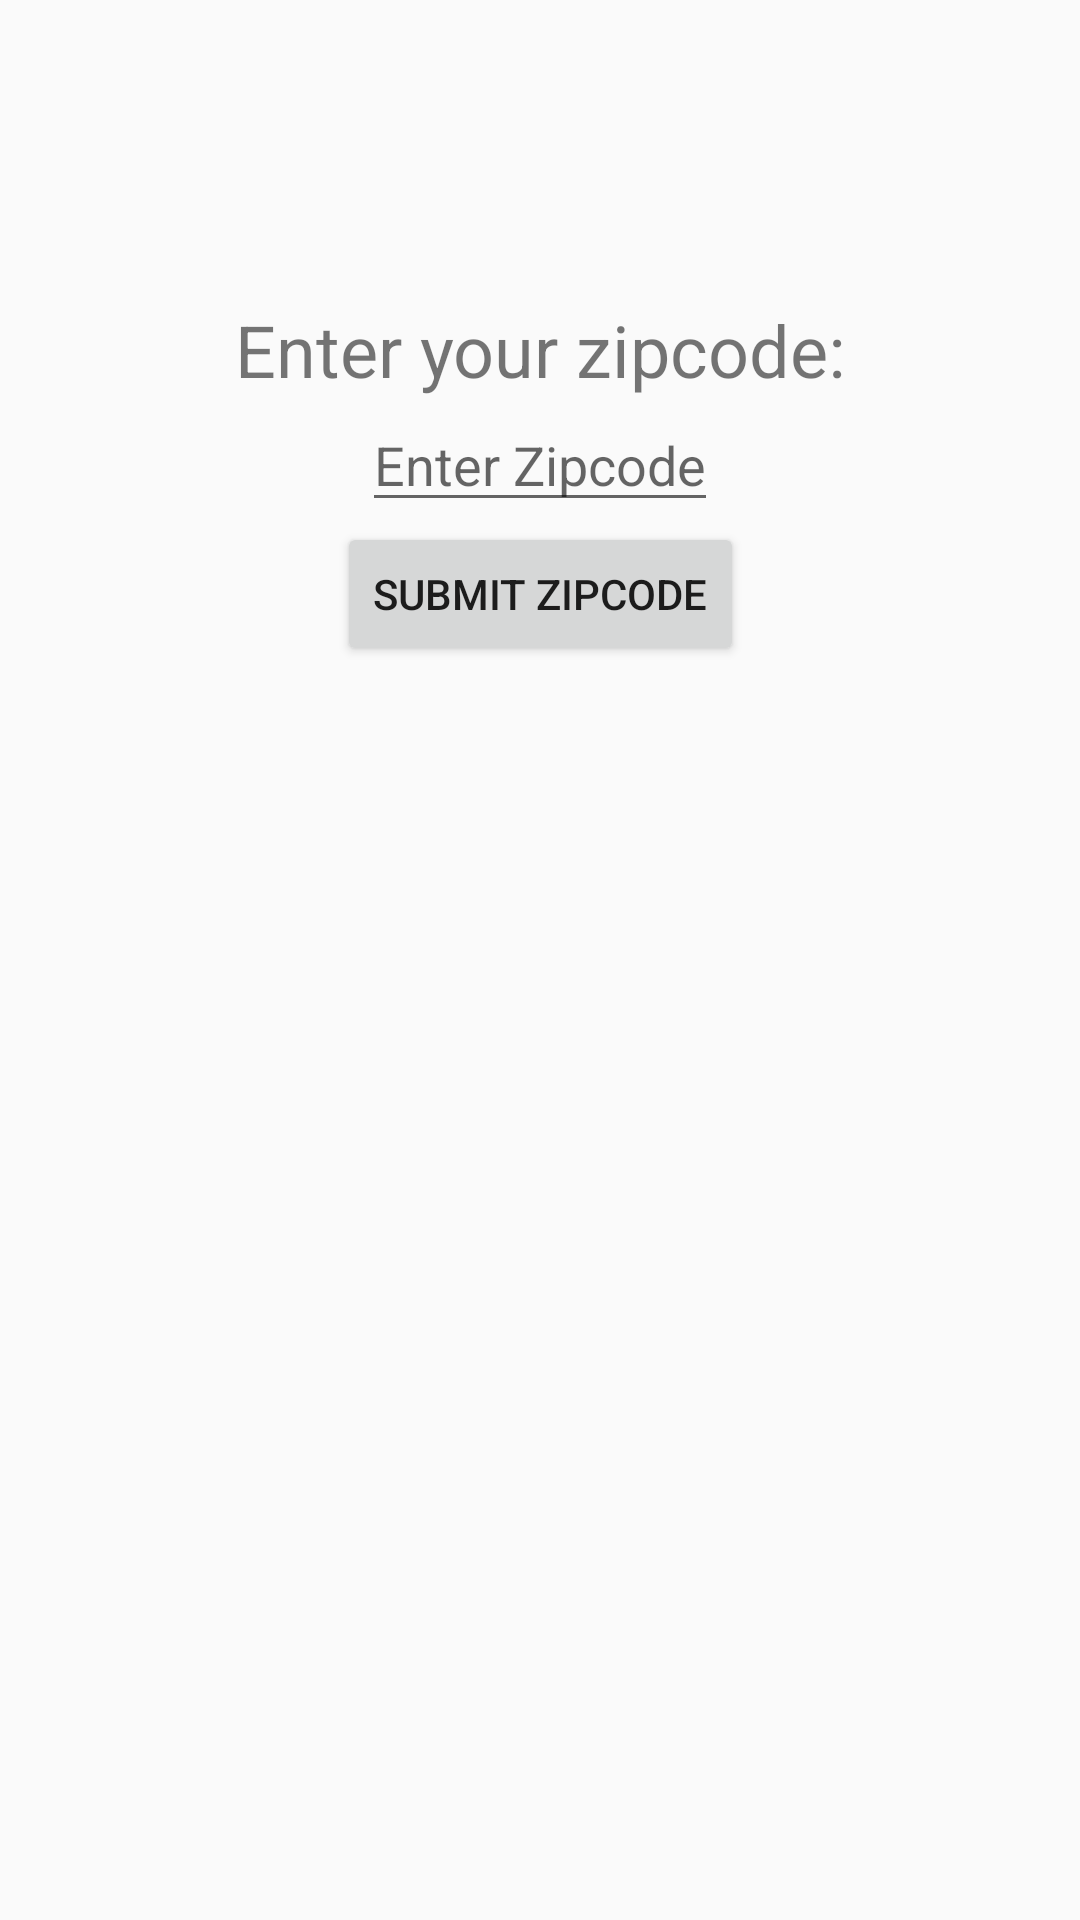

Write the Android layout XML for this screen, with the resource values it uses.
<!-- AndroidManifest.xml: application theme AppTheme -->
<!-- res/layout/fragment_location_entry.xml -->
<?xml version="1.0" encoding="utf-8"?>
<androidx.constraintlayout.widget.ConstraintLayout
    xmlns:android="http://schemas.android.com/apk/res/android"
    xmlns:app="http://schemas.android.com/apk/res-auto"
    xmlns:tools="http://schemas.android.com/tools"
    android:layout_width="match_parent"
    android:layout_height="match_parent"
    tools:context=".location.LocationEntryFragment">

    
    <TextView
        android:id="@+id/textView"
        android:layout_width="match_parent"
        android:layout_height="match_parent"/>

    <TextView
        android:id="@+id/titleText"
        android:layout_width="wrap_content"
        android:layout_height="wrap_content"
        android:text="Enter your zipcode:"
        android:textSize="24sp"
        app:layout_constraintBottom_toTopOf="@+id/zipcodeEditText"
        app:layout_constraintEnd_toEndOf="@+id/zipcodeEditText"
        app:layout_constraintStart_toStartOf="@+id/zipcodeEditText" />

    <Button
        android:id="@+id/submitButton"
        android:layout_width="wrap_content"
        android:layout_height="wrap_content"
        android:text="Submit Zipcode"
        app:layout_constraintEnd_toEndOf="@+id/zipcodeEditText"
        app:layout_constraintStart_toStartOf="@+id/zipcodeEditText"
        app:layout_constraintTop_toBottomOf="@+id/zipcodeEditText" />

    <ImageView
        android:id="@+id/imageView"
        android:layout_width="@dimen/location_icon_image_size"
        android:layout_height="@dimen/location_icon_image_size"
        app:layout_constraintBottom_toTopOf="@+id/titleText"
        app:layout_constraintEnd_toEndOf="@+id/titleText"
        app:layout_constraintStart_toStartOf="@+id/titleText"
        app:srcCompat="@drawable/ic_place_black_24dp" />

    <EditText
        android:id="@+id/zipcodeEditText"
        android:layout_width="wrap_content"
        android:layout_height="wrap_content"
        android:layout_marginTop="16dp"
        android:hint="Enter Zipcode"

        android:inputType="number"
        app:layout_constraintBottom_toBottomOf="parent"
        app:layout_constraintEnd_toEndOf="parent"
        app:layout_constraintStart_toStartOf="parent"
        app:layout_constraintTop_toTopOf="parent"
        app:layout_constraintVertical_bias="0.19999999" />
</androidx.constraintlayout.widget.ConstraintLayout>
<!-- resources referenced by this layout -->
<resources>
  <dimen name="location_icon_image_size">40dp</dimen>
  <style name="AppTheme" parent="Theme.AppCompat.Light.NoActionBar">
          
          <item name="colorPrimary">#4CAF50</item>
          <item name="colorPrimaryDark">#388E3C</item>
          <item name="colorAccent">#7B1FA2</item>
      </style>
</resources>
